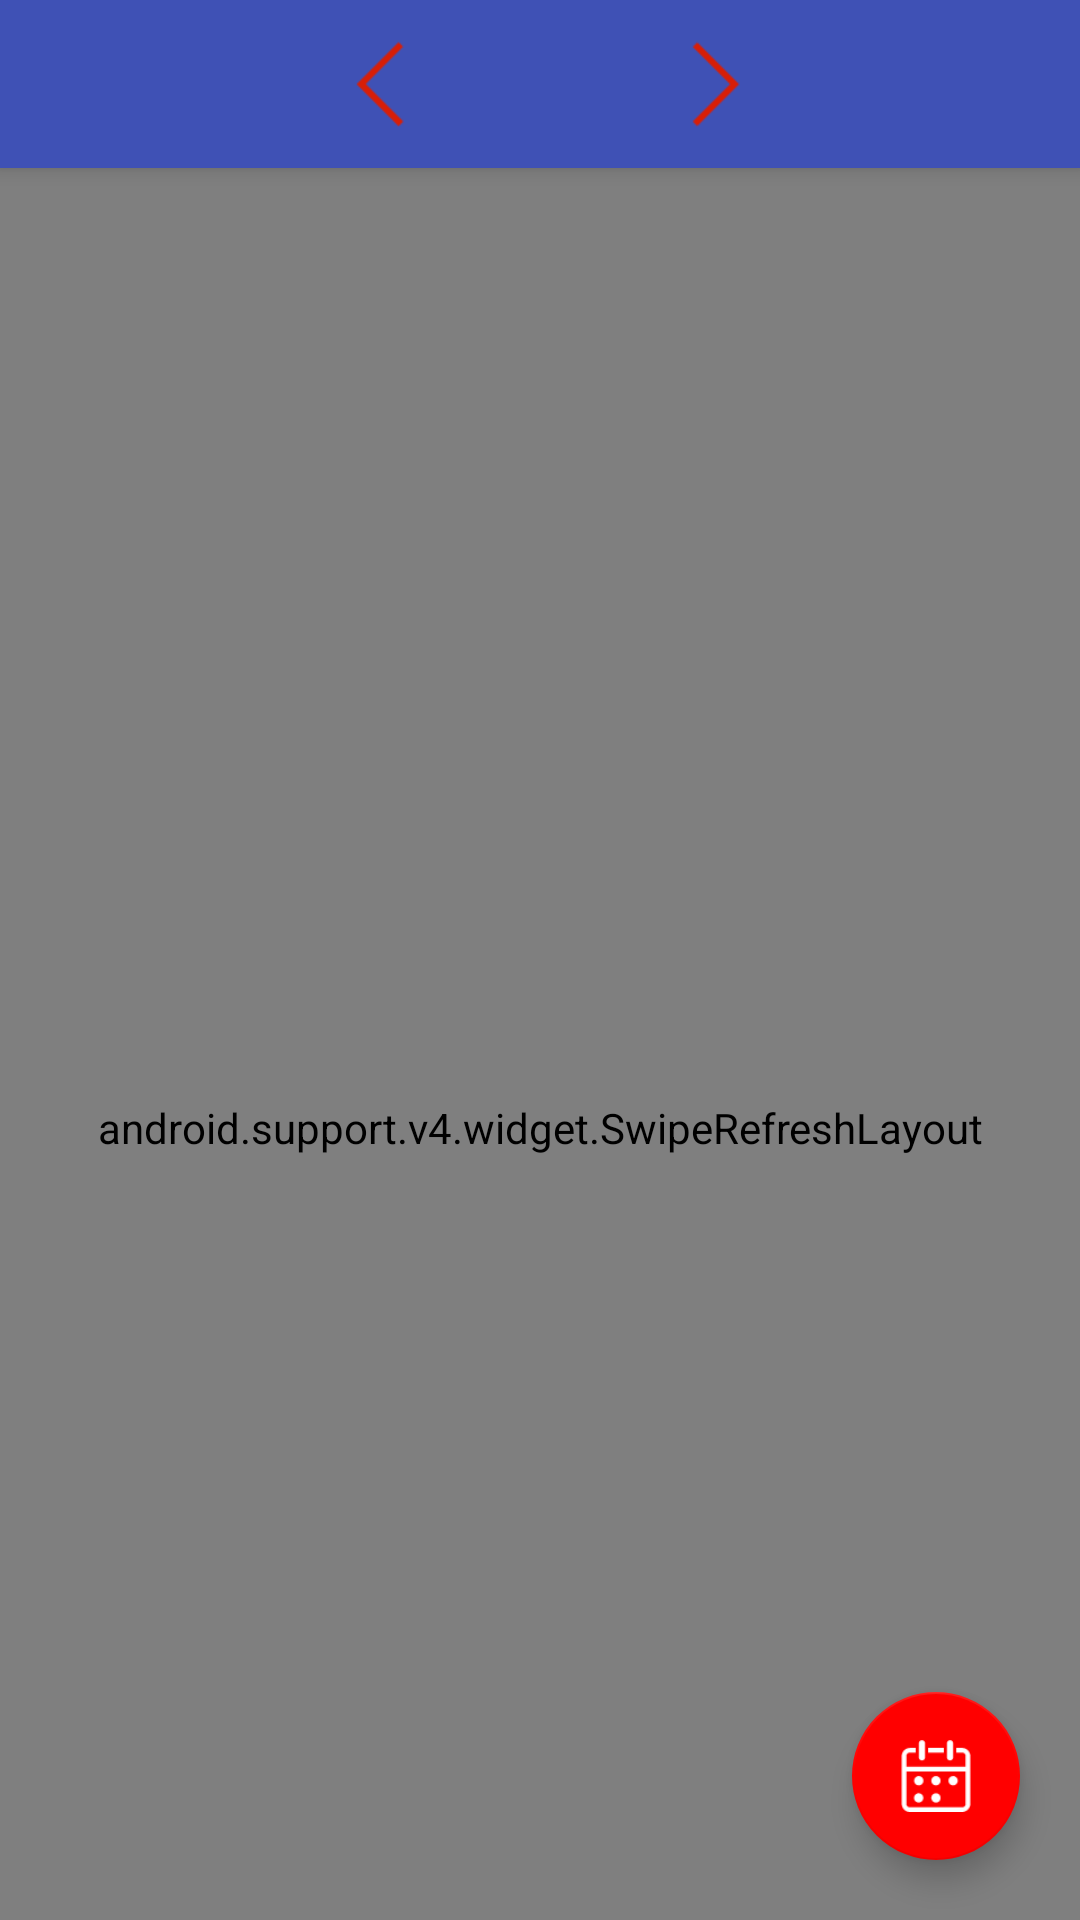

Produce the Android XML layout that renders to this screen, including the resource entries it uses.
<!-- AndroidManifest.xml: application theme AppTheme -->
<!-- res/layout/hp_fragment.xml -->
<?xml version="1.0" encoding="utf-8"?>
<android.support.design.widget.CoordinatorLayout
    xmlns:android="http://schemas.android.com/apk/res/android"
    android:id="@+id/cl"
    android:layout_width="match_parent"
    android:layout_height="match_parent"
    xmlns:app="http://schemas.android.com/apk/res-auto">

    <android.support.design.widget.AppBarLayout
        android:layout_width="match_parent"
        android:layout_height="wrap_content"
        android:fitsSystemWindows="true">

        <android.support.v7.widget.Toolbar
            android:id="@+id/hp_toolBar"
            android:layout_width="match_parent"
            android:layout_height="?attr/actionBarSize"
            android:background="@color/colorPrimary"
            app:layout_scrollFlags="scroll|enterAlways" >
            <LinearLayout
                android:layout_width="match_parent"
                android:layout_height="wrap_content"
                android:gravity="center"
                android:orientation="horizontal">

                <ImageView
                    android:id="@+id/xiangzuo1"
                    android:layout_width="wrap_content"
                    android:layout_height="wrap_content"
                    android:src="@mipmap/xiangzuo1" />

                <LinearLayout
                    android:layout_width="wrap_content"
                    android:layout_height="wrap_content"
                    android:paddingRight="40dp"
                    android:paddingLeft="40dp"
                    android:orientation="horizontal">

                    <TextView
                        android:id="@+id/data1"
                        android:textSize="20sp"
                        android:textColor="#fff"
                        android:layout_width="wrap_content"
                        android:layout_height="wrap_content" />
                </LinearLayout>

                <ImageView
                    android:id="@+id/xiangyou1"
                    android:layout_width="wrap_content"
                    android:layout_height="wrap_content"
                    android:paddingRight="10dp"
                    android:src="@mipmap/xiangyou1" />
            </LinearLayout>
        </android.support.v7.widget.Toolbar>
    </android.support.design.widget.AppBarLayout>

    <android.support.v4.widget.SwipeRefreshLayout
        android:id="@+id/hp_srl"
        android:layout_width="match_parent"
        app:layout_behavior="@string/appbar_scrolling_view_behavior"
        android:layout_height="match_parent">
        <android.support.v7.widget.RecyclerView
            android:id="@+id/hp_rv"
            android:layout_width="match_parent"
            android:layout_height="match_parent"
            app:layout_behavior="@string/appbar_scrolling_view_behavior"
            android:cacheColorHint="@null"
            android:scrollbars="vertical" />
    </android.support.v4.widget.SwipeRefreshLayout>



    <android.support.design.widget.FloatingActionButton
        app:rippleColor="@color/colorHpBack"
        app:backgroundTint="@color/colorHpBack"
        android:id="@+id/fab_add_comment"
        android:layout_width="wrap_content"
        android:layout_height="wrap_content"
        android:layout_gravity="end|bottom"
        android:layout_margin="@dimen/fab_margin"
        android:src="@mipmap/ic_calender"/>

</android.support.design.widget.CoordinatorLayout>
<!-- resources referenced by this layout -->
<resources>
  <color name="colorHpBack">#F00</color>
  <color name="colorPrimary">#3F51B5</color>
  <dimen name="fab_margin">20dp</dimen>
  <!-- mipmap ic_calender: png bitmap (mipmap-xhdpi, 633 bytes) -->
  <!-- mipmap xiangyou1: png bitmap (mipmap-xhdpi, 185 bytes) -->
  <!-- mipmap xiangzuo1: png bitmap (mipmap-xhdpi, 185 bytes) -->
  <style name="AppTheme" parent="Theme.AppCompat.Light.NoActionBar">
          <item name="colorPrimary">@color/colorHpBack</item>
          <item name="colorPrimaryDark">@color/colorHpBack</item>
          <item name="colorAccent">@color/colorAccent</item>
          
          <item name="drawerArrowStyle">@style/AppTheme.DrawerArrowToggle</item>
      </style>
  <color name="colorAccent">#FF4081</color>
  <style name="AppTheme.DrawerArrowToggle" parent="Base.Widget.AppCompat.DrawerArrowToggle">
          <item name="color">@android:color/white</item>
      </style>
</resources>
